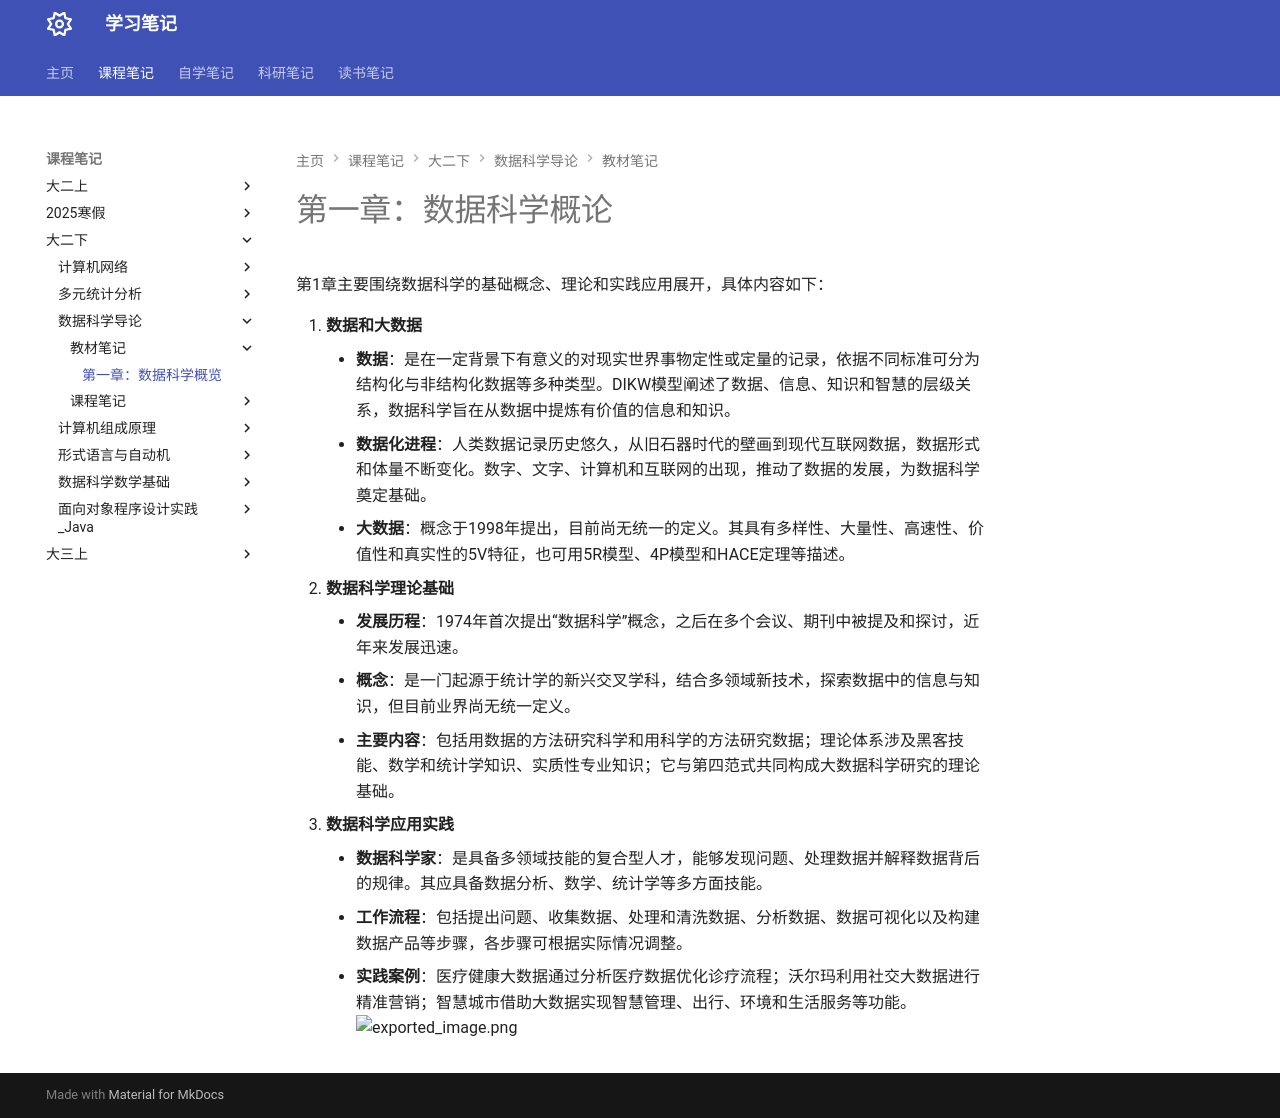

repository: naimore3/Naimore3-s-Learning-Notes · page: 课程笔记/大二下/数据科学导论/教材笔记/第一章_数据科学概论/第一章_数据科学概论/index.html · generator: mkdocs

# 第一章：数据科学概论
第1章主要围绕数据科学的基础概念、理论和实践应用展开，具体内容如下：

1. **数据和大数据**
    - **数据**：是在一定背景下有意义的对现实世界事物定性或定量的记录，依据不同标准可分为结构化与非结构化数据等多种类型。DIKW模型阐述了数据、信息、知识和智慧的层级关系，数据科学旨在从数据中提炼有价值的信息和知识。
    - **数据化进程**：人类数据记录历史悠久，从旧石器时代的壁画到现代互联网数据，数据形式和体量不断变化。数字、文字、计算机和互联网的出现，推动了数据的发展，为数据科学奠定基础。
    - **大数据**：概念于1998年提出，目前尚无统一的定义。其具有多样性、大量性、高速性、价值性和真实性的5V特征，也可用5R模型、4P模型和HACE定理等描述。
2. **数据科学理论基础**
    - **发展历程**：1974年首次提出“数据科学”概念，之后在多个会议、期刊中被提及和探讨，近年来发展迅速。
    - **概念**：是一门起源于统计学的新兴交叉学科，结合多领域新技术，探索数据中的信息与知识，但目前业界尚无统一定义。
    - **主要内容**：包括用数据的方法研究科学和用科学的方法研究数据；理论体系涉及黑客技能、数学和统计学知识、实质性专业知识；它与第四范式共同构成大数据科学研究的理论基础。
3. **数据科学应用实践**
    - **数据科学家**：是具备多领域技能的复合型人才，能够发现问题、处理数据并解释数据背后的规律。其应具备数据分析、数学、统计学等多方面技能。
    - **工作流程**：包括提出问题、收集数据、处理和清洗数据、分析数据、数据可视化以及构建数据产品等步骤，各步骤可根据实际情况调整。
    - **实践案例**：医疗健康大数据通过分析医疗数据优化诊疗流程；沃尔玛利用社交大数据进行精准营销；智慧城市借助大数据实现智慧管理、出行、环境和生活服务等功能。 
![exported_image.png](exported_image.png)
